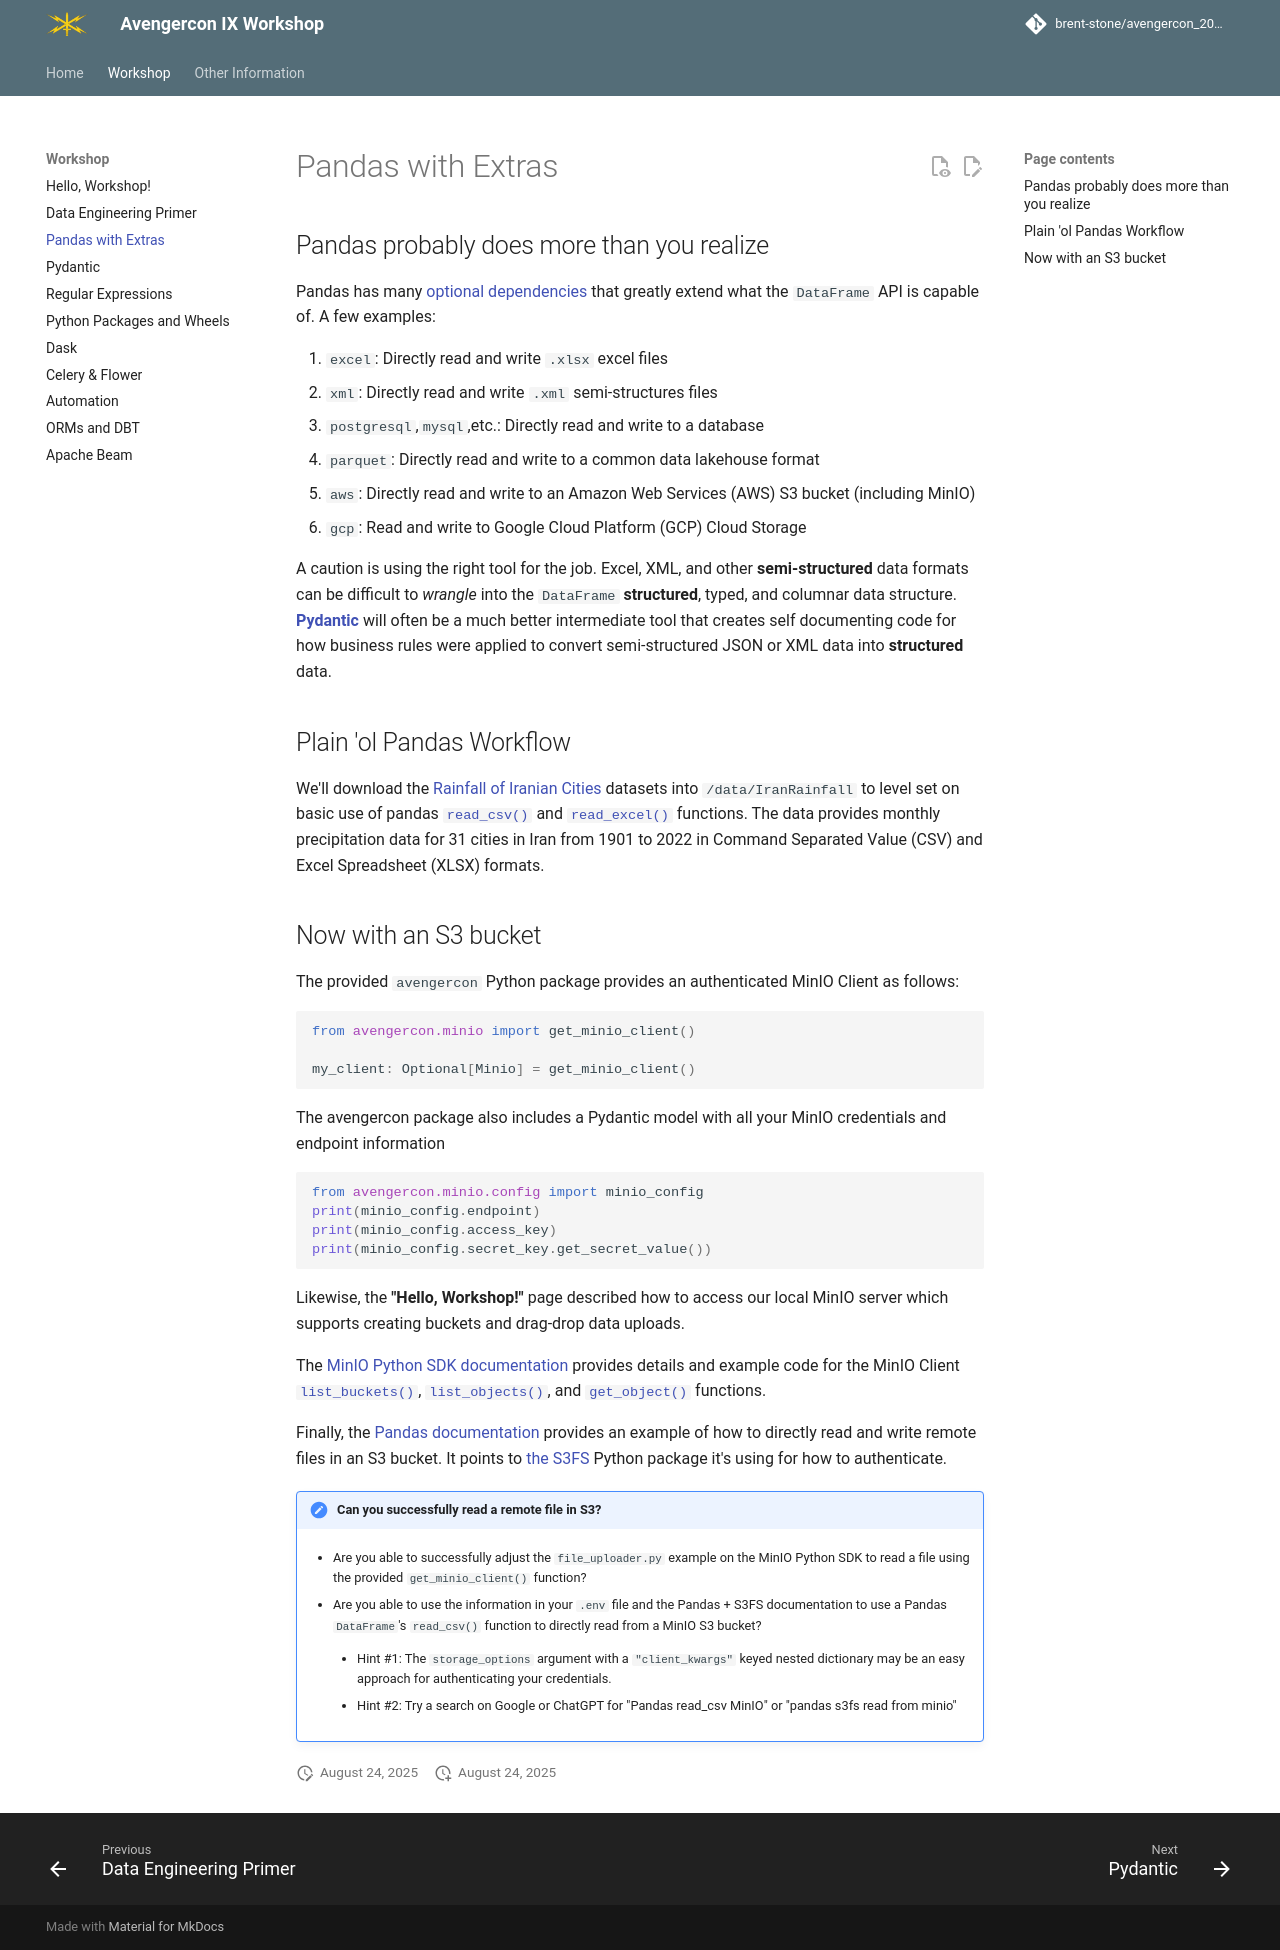

repository: brent-stone/avengercon_2025 · page: workshop/3_pandas/index.html · generator: mkdocs

## Pandas probably does more than you realize

Pandas has many [optional dependencies](https://pandas.pydata.org/docs/getting_started/install.html#optional-dependencies)
that greatly extend what the `DataFrame` API is capable of. A few examples:

1. `excel`: Directly read and write `.xlsx` excel files
2. `xml`: Directly read and write `.xml` semi-structures files
3. `postgresql`,`mysql`,etc.: Directly read and write to a database
4. `parquet`: Directly read and write to a common data lakehouse format
5. `aws`: Directly read and write to an Amazon Web Services (AWS) S3 bucket (including MinIO)
6. `gcp`: Read and write to Google Cloud Platform (GCP) Cloud Storage

A caution is using the right tool for the job. Excel, XML, and other **semi-structured**
data formats can be difficult to _wrangle_ into the `DataFrame` **structured**, typed, and
columnar data structure. [**Pydantic**](4_pydantic.md) will often be a much better 
intermediate tool that creates self documenting code for how business rules were applied
to convert semi-structured JSON or XML data into **structured** data.

## Plain 'ol Pandas Workflow
We'll download the [Rainfall of Iranian Cities](https://www.kaggle.com/datasets/mohammadrahdanmofrad/average-monthly-precipitation-of-iranian-cities?select=Rainfall_Iran_19012022.csv)
datasets into `/data/IranRainfall` to level set on basic use of pandas [`read_csv()`](https://pandas.pydata.org/docs/reference/api/pandas.read_csv.html#pandas.read_csv) and
[`read_excel()`](https://pandas.pydata.org/docs/reference/api/pandas.read_excel.html) 
functions. The data provides monthly precipitation data for 31 cities in Iran from 1901 
to 2022 in Command Separated Value (CSV) and Excel Spreadsheet (XLSX) formats.

## Now with an S3 bucket
The provided `avengercon` Python package provides an authenticated MinIO Client as follows:

``` python
from avengercon.minio import get_minio_client()

my_client: Optional[Minio] = get_minio_client()
```

The avengercon package also includes a Pydantic model with all your MinIO credentials and endpoint information
``` python
from avengercon.minio.config import minio_config
print(minio_config.endpoint)
print(minio_config.access_key)
print(minio_config.secret_key.get_secret_value())
``` 

Likewise, the **"Hello, Workshop!"** page described how to access our local MinIO server
which supports creating buckets and drag-drop data uploads.

The [MinIO Python SDK documentation](https://min.io/docs/minio/linux/developers/python/API.html)
provides details and example code for the MinIO Client [`list_buckets()`](https://min.io/docs/minio/linux/developers/python/API.html#list_buckets),
[`list_objects()`](https://min.io/docs/minio/linux/developers/python/API.html#list_objects), and [`get_object()`](https://min.io/docs/minio/linux/developers/python/API.html#get_object)
functions.

Finally, the [Pandas documentation](https://pandas.pydata.org/pandas-docs/stable/user_guide/io.html#reading-writing-remote-files)
provides an example of how to directly read and write remote files in an S3 bucket. It
points to [the S3FS](https://s3fs.readthedocs.io/en/latest/#s3-compatible-storage) Python package it's
using for how to authenticate.

!!! note "Can you successfully read a remote file in S3?"
    - Are you able to successfully adjust the `file_uploader.py` example on the
    MinIO Python SDK to read a file using the provided `get_minio_client()` function?

    - Are you able to use the information in your `.env` file and the Pandas + S3FS documentation
    to use a Pandas `DataFrame`'s `read_csv()` function to directly read from a MinIO S3 bucket?
        - Hint #1: The `storage_options` argument with a `"client_kwargs"` keyed nested dictionary 
        may be an easy approach for authenticating your credentials.

        - Hint #2: Try a search on Google or ChatGPT for "Pandas read_csv MinIO" or "pandas s3fs read from minio"
